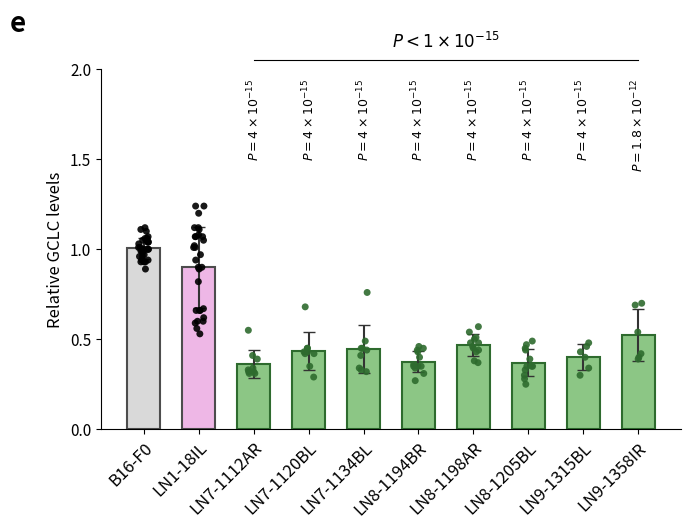

Python code for this plot:
import sys
import numpy as np
import pandas as pd
import matplotlib.pyplot as plt
import seaborn as sns

def main():
    # 1. Handle Output Filename
    output_file = "output.png"
    if len(sys.argv) > 1:
        output_file = sys.argv[1]

    # 2. Prepare Data
    # Data transcribed exactly from the provided Source Data table.
    # NaN values are omitted from the lists.
    raw_data = {
        "B16-F0": [
            0.94, 1.00, 1.06, 0.98, 1.05, 1.11, 1.01, 0.96, 1.04, 0.99, 
            0.97, 1.04, 0.93, 0.96, 1.12, 0.94, 0.99, 1.07, 1.01, 0.93, 
            1.06, 1.10, 0.89, 1.00, 1.04, 0.93, 1.03, 1.00, 1.00, 1.00
        ],
        "LN1-18IL": [
            0.90, 1.07, 0.97, 0.94, 1.12, 1.01, 0.82, 0.90, 0.89, 1.08, 
            1.12, 1.05, 1.07, 1.24, 1.01, 1.07, 1.11, 1.24, 0.60, 0.66, 
            0.60, 0.53, 0.66, 0.62, 0.56, 0.67, 0.59, 0.66, 1.20, 1.02
        ],
        "LN7-1112AR": [
            0.32, 0.31, 0.39, 0.31, 0.34, 0.41, 0.33, 0.55, 0.32
        ],
        "LN7-1120BL": [
            0.43, 0.42, 0.45, 0.29, 0.42, 0.43, 0.35, 0.68, 0.45
        ],
        "LN7-1134BL": [
            0.34, 0.32, 0.41, 0.45, 0.49, 0.45, 0.33, 0.76, 0.44
        ],
        "LN8-1194BR": [
            0.40, 0.35, 0.43, 0.35, 0.34, 0.35, 0.44, 0.45, 0.36, 0.31, 0.46, 0.27
        ],
        "LN8-1198AR": [
            0.54, 0.51, 0.50, 0.43, 0.46, 0.44, 0.48, 0.48, 0.45, 0.38, 0.57, 0.37
        ],
        "LN8-1205BL": [
            0.45, 0.44, 0.47, 0.33, 0.35, 0.30, 0.39, 0.35, 0.35, 0.25, 0.49, 0.28
        ],
        "LN9-1315BL": [
            0.40, 0.48, 0.46, 0.30, 0.43, 0.34
        ],
        "LN9-1358IR": [
            0.70, 0.42, 0.54, 0.40, 0.69, 0.39
        ]
    }

    # P-values from the "Statistical test" columns in Source Data
    # Note: The chart uses scientific notation.
    p_values = {
        "LN7-1112AR": r"$P = 4 \times 10^{-15}$",
        "LN7-1120BL": r"$P = 4 \times 10^{-15}$",
        "LN7-1134BL": r"$P = 4 \times 10^{-15}$",
        "LN8-1194BR": r"$P = 4 \times 10^{-15}$",
        "LN8-1198AR": r"$P = 4 \times 10^{-15}$",
        "LN8-1205BL": r"$P = 4 \times 10^{-15}$",
        "LN9-1315BL": r"$P = 4 \times 10^{-15}$",
        "LN9-1358IR": r"$P = 1.8 \times 10^{-12}$"
    }

    # Convert to DataFrame for plotting
    # We create a list of records to handle unequal lengths
    plot_data = []
    for group, values in raw_data.items():
        for v in values:
            plot_data.append({'Group': group, 'Value': v})
    
    df = pd.DataFrame(plot_data)

    # Calculate Means and SD for bar plot
    summary = df.groupby('Group', sort=False)['Value'].agg(['mean', 'std']).reset_index()

    # 3. Setup Plot
    fig, ax = plt.subplots(figsize=(7, 6))
    
    # Define Colors
    # B16-F0: Light Gray, LN1-18IL: Light Purple, Others: Green
    bar_colors = ['#d9d9d9', '#eeb7e6'] + ['#8cc685'] * 8
    edge_colors = ['#4d4d4d', '#4d4d4d'] + ['#2e6b2e'] * 8 # Darker outlines
    
    # 4. Draw Bar Plot (Means with SD error bars)
    # We iterate to set individual colors easily
    groups = summary['Group'].tolist()
    x_pos = np.arange(len(groups))
    
    bars = ax.bar(x_pos, summary['mean'], yerr=summary['std'], 
                  color=bar_colors, edgecolor=edge_colors, 
                  linewidth=1.5, capsize=4, width=0.6, 
                  error_kw={'elinewidth': 1.5, 'ecolor': '#333333'})

    # 5. Draw Strip Plot (Individual Points)
    # We need custom colors for points: Black for first two, Dark Green for rest
    
    # Create a custom palette for seaborn stripplot
    point_palette = {'B16-F0': 'black', 'LN1-18IL': 'black'}
    for g in groups[2:]:
        point_palette[g] = '#2e6b2e' # Dark green

    sns.stripplot(data=df, x='Group', y='Value', hue='Group', palette=point_palette,
                  jitter=True, size=5, ax=ax, legend=False, alpha=0.9, zorder=3)

    # 6. Annotations
    
    # A. Vertical P-values
    # The text is rotated 90 degrees and aligned to the top area
    # Based on the image, the text tops are roughly aligned.
    text_y_anchor = 1.95 
    
    for i, group in enumerate(groups):
        if group in p_values:
            ax.text(i, text_y_anchor, p_values[group], 
                    rotation=90, ha='center', va='top', fontsize=9, color='black')

    # B. Top Statistical Bracket and Label
    # Line spans from index 2 (LN7-1112AR) to index 9 (LN9-1358IR)
    line_start = 2
    line_end = 9
    line_y = 2.05
    
    # Draw the horizontal line
    ax.plot([line_start, line_end], [line_y, line_y], color='black', linewidth=0.8, clip_on=False)
    
    # Add the text above the line
    ax.text((line_start + line_end) / 2, line_y + 0.05, r"$P < 1 \times 10^{-15}$", 
            ha='center', va='bottom', fontsize=12, color='black')

    # 7. Formatting
    
    # Axis Labels
    ax.set_ylabel("Relative GCLC levels", fontsize=12, color='black')
    ax.set_xlabel("") # No X label needed as ticks explain it
    
    # X Ticks
    ax.set_xticks(x_pos)
    ax.set_xticklabels(groups, rotation=45, ha='right', rotation_mode='anchor', fontsize=12)
    
    # Y Ticks and Limits
    ax.set_ylim(0, 2.0)
    ax.set_yticks([0, 0.5, 1.0, 1.5, 2.0])
    ax.tick_params(axis='y', labelsize=11)
    
    # Spines (Remove top and right)
    sns.despine()
    
    # Add Figure Label "e"
    # Positioned in the top left, outside the axes
    fig.text(0.02, 0.95, "e", fontsize=20, fontweight='bold', va='top')

    # Adjust layout to prevent clipping of rotated labels
    plt.tight_layout()
    
    # Adjust top margin manually to make room for the "e" and the top annotation
    plt.subplots_adjust(top=0.85, left=0.15, bottom=0.25)

    # 8. Save Output
    plt.savefig(output_file, dpi=300)
    print(f"Chart saved to {output_file}")

if __name__ == "__main__":
    main()
